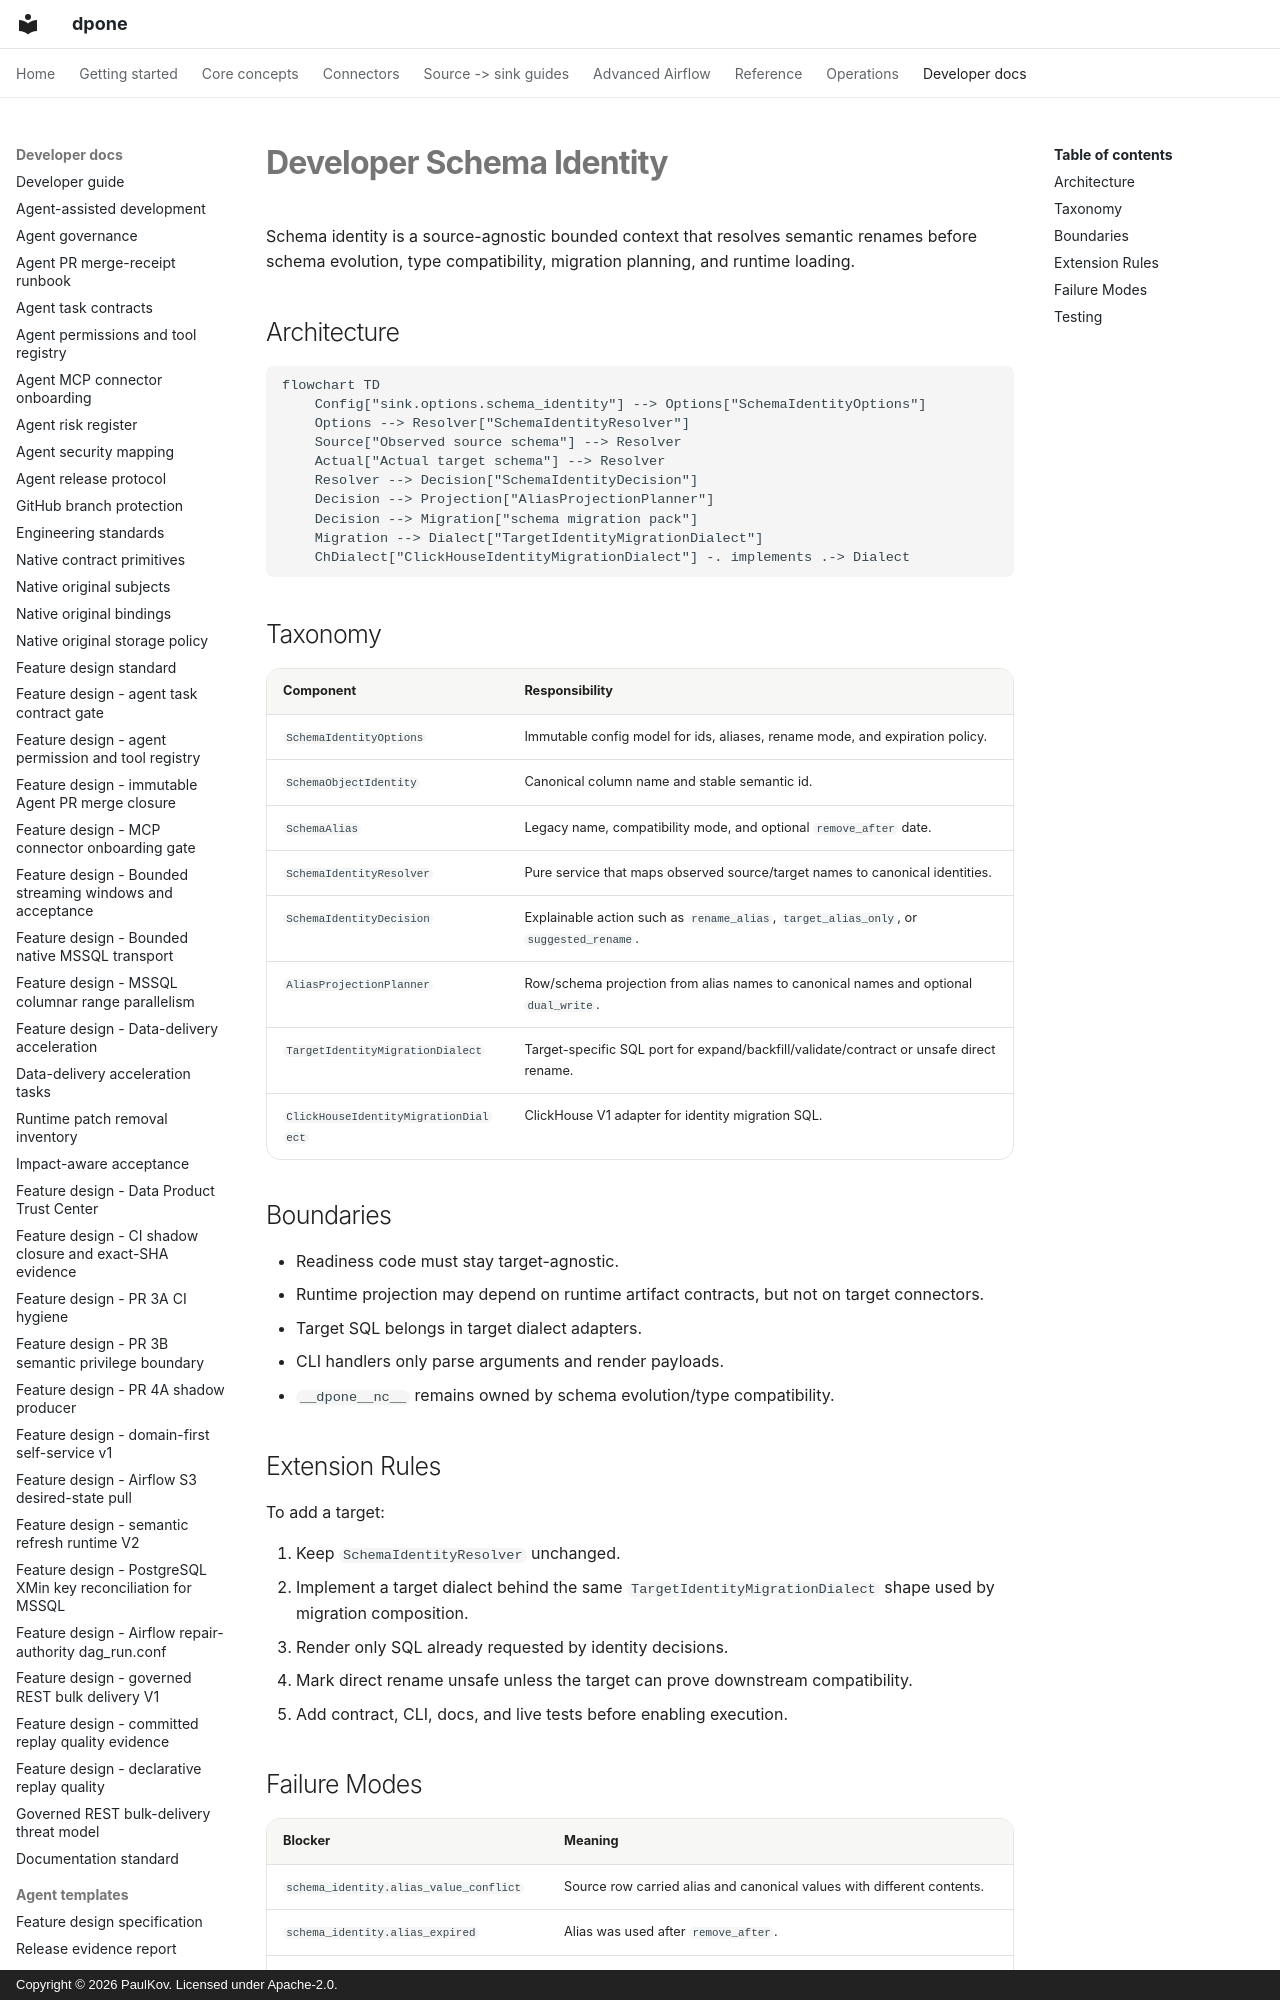

repository: PaulKov/dpone · page: developer-schema-identity/index.html · generator: mkdocs · copyright: Copyright © 2026 PaulKov. Licensed under Apache-2.0.

# Developer Schema Identity

Schema identity is a source-agnostic bounded context that resolves semantic
renames before schema evolution, type compatibility, migration planning, and
runtime loading.

## Architecture

```mermaid
flowchart TD
    Config["sink.options.schema_identity"] --> Options["SchemaIdentityOptions"]
    Options --> Resolver["SchemaIdentityResolver"]
    Source["Observed source schema"] --> Resolver
    Actual["Actual target schema"] --> Resolver
    Resolver --> Decision["SchemaIdentityDecision"]
    Decision --> Projection["AliasProjectionPlanner"]
    Decision --> Migration["schema migration pack"]
    Migration --> Dialect["TargetIdentityMigrationDialect"]
    ChDialect["ClickHouseIdentityMigrationDialect"] -. implements .-> Dialect
```
